Run: headless pygame with SDL's dummy video driver; simulated clock (each Clock.tick advances the game by its frame time, no real sleeping); random seed 0; keys injected as events and as key.get_pressed() state; mouse plan: one left click at the window centre at the start of phase 2, then a move to the lower-right quarter at the start of phase 3.
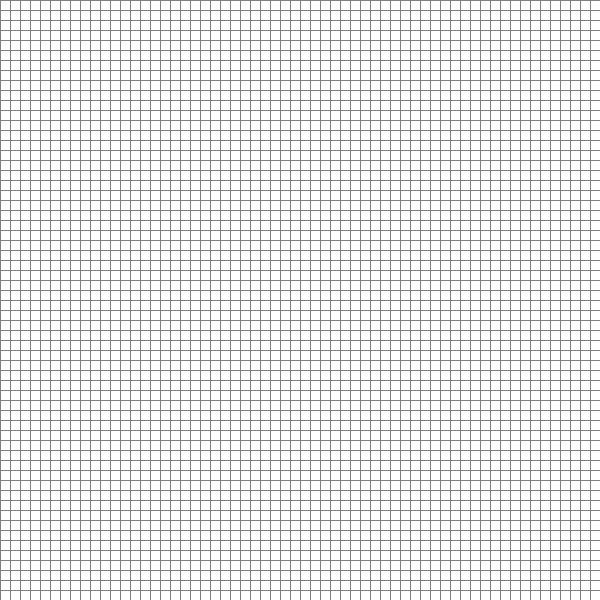
Frame 1 of 4 · flips 1–60 · no input
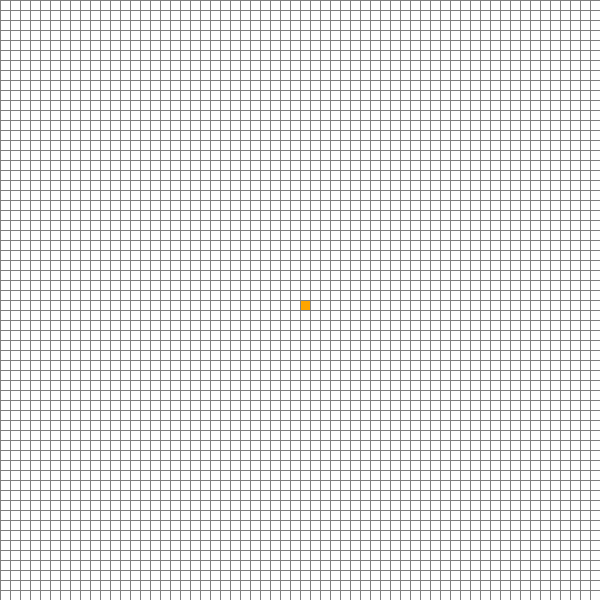
Frame 2 of 4 · flips 61–180 · clicked the window centre · tapped SPACE, RETURN · held RIGHT (→), D
Frame 3 of 4 · flips 181–300 · moved the mouse to the lower-right quarter · held DOWN (↓), S · screen unchanged from frame 2, image omitted
Frame 4 of 4 · flips 301–420 · held LEFT (←), A, UP (↑), W · screen unchanged from frame 3, image omitted

The pygame program that drew these frames:

import pygame
import math
from queue import PriorityQueue

WIDTH = 600
WIN = pygame.display.set_mode((WIDTH, WIDTH))
pygame.display.set_caption("A* Path Finding Algorithm")


# color codes
RED = (255, 0, 0)  # visited
GREEN = (0, 255, 0)
BLUE = (0, 0, 255)
YELLOW = (255, 255, 0)
WHITE = (255, 255, 255)  # not visited
BLACK = (0, 0, 0)  # barrier
PURPLE = (128, 0, 128)  # path
ORANGE = (255, 165, 0)  # start
GREY = (128, 128, 128)
TURQUOISE = (64, 224, 208)


class Spot:
    def __init__(self, row, col, width, total_rows):
        self.row = row
        self.col = col
        self.x = col * width
        self.y = row * width
        self.color = WHITE
        self.neighbours = []
        self.width = width
        self.total_rows = total_rows

    def get_pos(self):
        return self.row, self.col

    def is_closed(self):  # visited
        return self.color == RED

    def is_open(self):
        return self.color == GREEN

    def is_barrier(self):
        return self.color == BLACK

    def is_start(self):
        return self.color == ORANGE

    def is_end(self):
        return self.color == TURQUOISE

    def reset(self):
        self.color = WHITE

    def set_closed(self):
        self.color = RED

    def set_open(self):
        self.color = GREEN

    def set_barrier(self):
        self.color = BLACK

    def set_start(self):
        self.color = ORANGE

    def set_end(self):
        self.color = TURQUOISE

    def set_path(self):
        self.color = PURPLE

    def draw(self, win):
        pygame.draw.rect(
            win, self.color, (self.y, self.x, self.width, self.width))

    def update_neighbours(self, grid):
        self.neighbours = []

        # down
        if self.row < self.total_rows - 1 and not grid[self.row + 1][self.col].is_barrier():
            self.neighbours.append(grid[self.row + 1][self.col])

        # up
        if self.row > 0 and not grid[self.row - 1][self.col].is_barrier():
            self.neighbours.append(grid[self.row - 1][self.col])

        # right
        if self.col < self.total_rows - 1 and not grid[self.row][self.col + 1].is_barrier():
            self.neighbours.append(grid[self.row][self.col + 1])

        # left
        if self.col > 0 and not grid[self.row][self.col - 1].is_barrier():
            self.neighbours.append(grid[self.row][self.col - 1])

    def __lt__(self, other):
        return False


def h(p1, p2):
    x1, y1 = p1
    x2, y2 = p2
    return abs(x1 - x2) + abs(y1 - y2)


def make_grid(rows, width):
    grid = []
    gap = width // rows
    for i in range(rows):
        grid.append([])
        for j in range(rows):
            spot = Spot(i, j, gap, rows)
            grid[i].append(spot)
    return grid


def draw_grid(win, rows, width):
    gap = width // rows
    for i in range(rows):
        pygame.draw.line(win, GREY, (0, i * gap), (width, i * gap))
    for j in range(rows):
        pygame.draw.line(win, GREY, (j * gap, 0), (j * gap, width))


def draw(win, grid, rows, width):
    win.fill(WHITE)

    for row in grid:
        for spot in row:
            spot.draw(win)

    draw_grid(win, rows, width)
    pygame.display.update()


def get_clicked_pos(pos, rows, width):
    gap = width // rows
    return (pos[0] // gap, pos[1] // gap)


def reconstruct_path(came_from, end, draw):
    current = came_from[end]
    while current in came_from:
        current.set_path()
        current = came_from[current]
        draw()


def algorithm(draw, grid, start, end):
    count = 0
    queue = PriorityQueue()
    queue.put((0, count, start))
    came_from = {}

    g_score = {spot: float("inf") for row in grid for spot in row}
    g_score[start] = 0
    f_score = {spot: float("inf") for row in grid for spot in row}
    f_score[start] = h(start.get_pos(), end.get_pos())

    queue_hash = {start}

    while not queue.empty():
        for event in pygame.event.get():
            if event.type == pygame.QUIT:
                pygame.quit()

        current = queue.get()[2]
        queue_hash.remove(current)

        if current == end:
            reconstruct_path(came_from, end, draw)
            end.set_end()
            return True

        for neighbour in current.neighbours:
            temp_g_score = g_score[current] + 1

            if temp_g_score < g_score[neighbour]:
                came_from[neighbour] = current
                g_score[neighbour] = temp_g_score
                f_score[neighbour] = temp_g_score + \
                    h(neighbour.get_pos(), end.get_pos())

                if neighbour not in queue_hash:
                    count += 1
                    queue.put((f_score[neighbour], count, neighbour))
                    queue_hash.add(neighbour)
                    neighbour.set_open()

        draw()
        if current != start:
            current.set_closed()

    return False


def main(win, width):
    ROWS = 60

    grid = make_grid(ROWS, width)

    start = None
    end = None

    run = True
    started = False

    while run:
        draw(win, grid, ROWS, width)
        for event in pygame.event.get():
            if event.type == pygame.QUIT:
                run = False

            if started:
                continue

            if pygame.mouse.get_pressed()[0]:  # left click
                pos = pygame.mouse.get_pos()
                row, col = get_clicked_pos(pos, ROWS, width)
                spot = grid[row][col]

                if not start and spot != end:
                    start = spot
                    start.set_start()

                elif not end and spot != start:
                    end = spot
                    end.set_end()

                elif start != spot and end != spot:
                    spot.set_barrier()

            elif pygame.mouse.get_pressed()[2]:  # right click
                pos = pygame.mouse.get_pos()
                row, col = get_clicked_pos(pos, ROWS, width)
                spot = grid[row][col]
                spot.reset()
                if spot == start:
                    start = None
                elif spot == end:
                    end = None

            if event.type == pygame.KEYDOWN:
                if event.key == pygame.K_SPACE and start and end:
                    for row in grid:
                        for spot in row:
                            spot.update_neighbours(grid)
                    started = True
                    algorithm(lambda: draw(win, grid, ROWS, width),
                              grid, start, end)
                    started = False

                if event.key == pygame.K_c:
                    start = None
                    end = None
                    grid = make_grid(ROWS, width)
    pygame.quit()


main(WIN, WIDTH)
